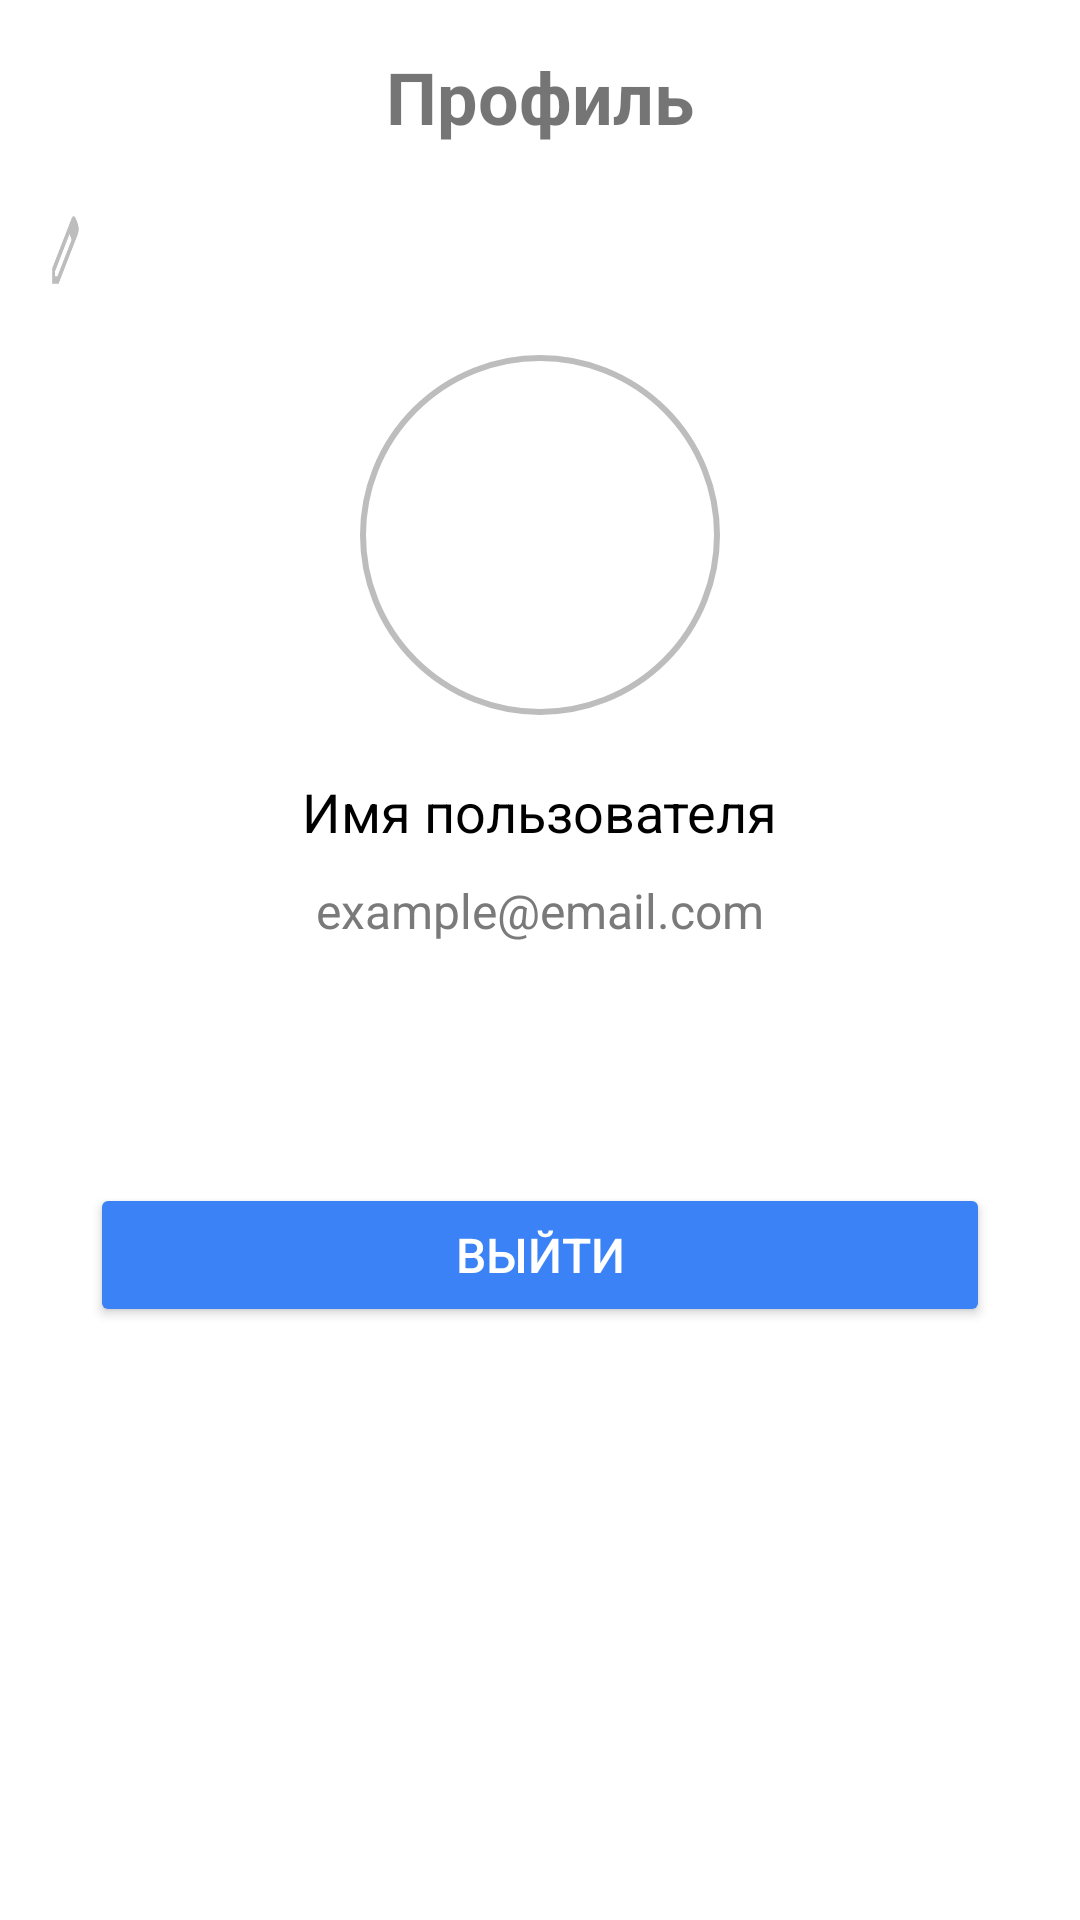

The Android layout XML behind this screen, and the referenced resources:
<!-- AndroidManifest.xml: application theme Theme.VehicleTracking -->
<!-- res/layout/fragment_profile.xml -->
<?xml version="1.0" encoding="utf-8"?>
<LinearLayout xmlns:android="http://schemas.android.com/apk/res/android"
    android:layout_width="match_parent"
    android:layout_height="match_parent"
    android:orientation="vertical"
    android:padding="16dp"
    android:background="#FFFFFF">

    
    <TextView
        android:id="@+id/profileTitle"
        android:layout_width="wrap_content"
        android:layout_height="wrap_content"
        android:text="Профиль"
        android:textSize="24sp"
        android:textStyle="bold"
        android:layout_gravity="center"
        android:layout_marginBottom="20dp"/>

    
    <LinearLayout
        android:layout_width="match_parent"
        android:layout_height="wrap_content"
        android:orientation="horizontal"
        android:layout_marginBottom="20dp"
        android:gravity="center_horizontal">

        <ImageButton
            android:id="@+id/btnChangePassword"
            android:layout_width="25dp"
            android:layout_height="30dp"
            android:layout_marginEnd="300dp"
            android:layout_weight="1"
            android:background="@drawable/carinfoedit"
            android:backgroundTint="@color/gray"
            android:padding="50dp" />

        <ImageButton
            android:id="@+id/btnDeleteUser"
            android:layout_width="30dp"
            android:layout_height="30dp"
            android:layout_weight="1"
            android:background="@drawable/delete"
            android:backgroundTint="@color/gray"
            android:gravity="center"
            android:padding="10dp" />
    </LinearLayout>

    
    <ImageView
        android:id="@+id/profileImage"
        android:layout_width="120dp"
        android:layout_height="120dp"
        android:layout_gravity="center"
        android:src="@drawable/account"
        android:background="@drawable/circle_background"
        android:layout_marginBottom="20dp"
        android:scaleType="centerCrop"
        android:contentDescription="Изображение профиля"/>

    
    <TextView
        android:id="@+id/userName"
        android:layout_width="wrap_content"
        android:layout_height="wrap_content"
        android:text="Имя пользователя"
        android:textSize="18sp"
        android:layout_gravity="center"
        android:layout_marginBottom="10dp"
        android:textColor="#000000"/>

    
    <TextView
        android:id="@+id/userEmail"
        android:layout_width="wrap_content"
        android:layout_height="wrap_content"
        android:text="example@email.com"
        android:textSize="16sp"
        android:layout_gravity="center"
        android:layout_marginBottom="30dp"
        android:textColor="#7A7A7A"/>

    
    <Button
        android:id="@+id/btnLogout"
        android:layout_width="300dp"
        android:layout_height="wrap_content"
        android:layout_marginTop="50dp"
        android:backgroundTint="@color/blue"
        android:padding="12dp"
        android:text="Выйти"
        android:textColor="@color/white"
        android:textSize="16sp"
        android:layout_gravity="center"/>

</LinearLayout>
<!-- resources referenced by this layout -->
<resources>
  <color name="blue">#3B82F6</color>
  <color name="gray">#BDBDBD</color>
  <color name="white">#FFFFFFFF</color>
  <!-- drawable carinfoedit: png bitmap (drawable, 897 bytes) -->
  <!-- drawable circle_background (drawable) -->
  <?xml version="1.0" encoding="utf-8"?>
  <shape xmlns:android="http://schemas.android.com/apk/res/android"
      android:shape="oval">
      <solid android:color="@color/white" />
      <size android:width="100dp" android:height="100dp"/>
      <stroke android:width="2dp" android:color="@color/gray"/>
  </shape>
  <style name="Theme.VehicleTracking" parent="Theme.MaterialComponents.Light.NoActionBar">
          
          <item name="colorPrimary">@color/purple_500</item>
          <item name="colorPrimaryVariant">@color/purple_700</item>
          <item name="colorOnPrimary">@color/white</item>
          
          <item name="colorSecondary">@color/teal_200</item>
          <item name="colorSecondaryVariant">@color/teal_700</item>
          <item name="colorOnSecondary">@color/black</item>
          
          <item name="android:statusBarColor">?attr/colorPrimaryVariant</item>
  
      </style>
  <color name="purple_500">#FF6200EE</color>
  <color name="purple_700">#FF3700B3</color>
  <color name="teal_200">#FF03DAC5</color>
  <color name="teal_700">#FF018786</color>
  <color name="black">#FF000000</color>
</resources>
